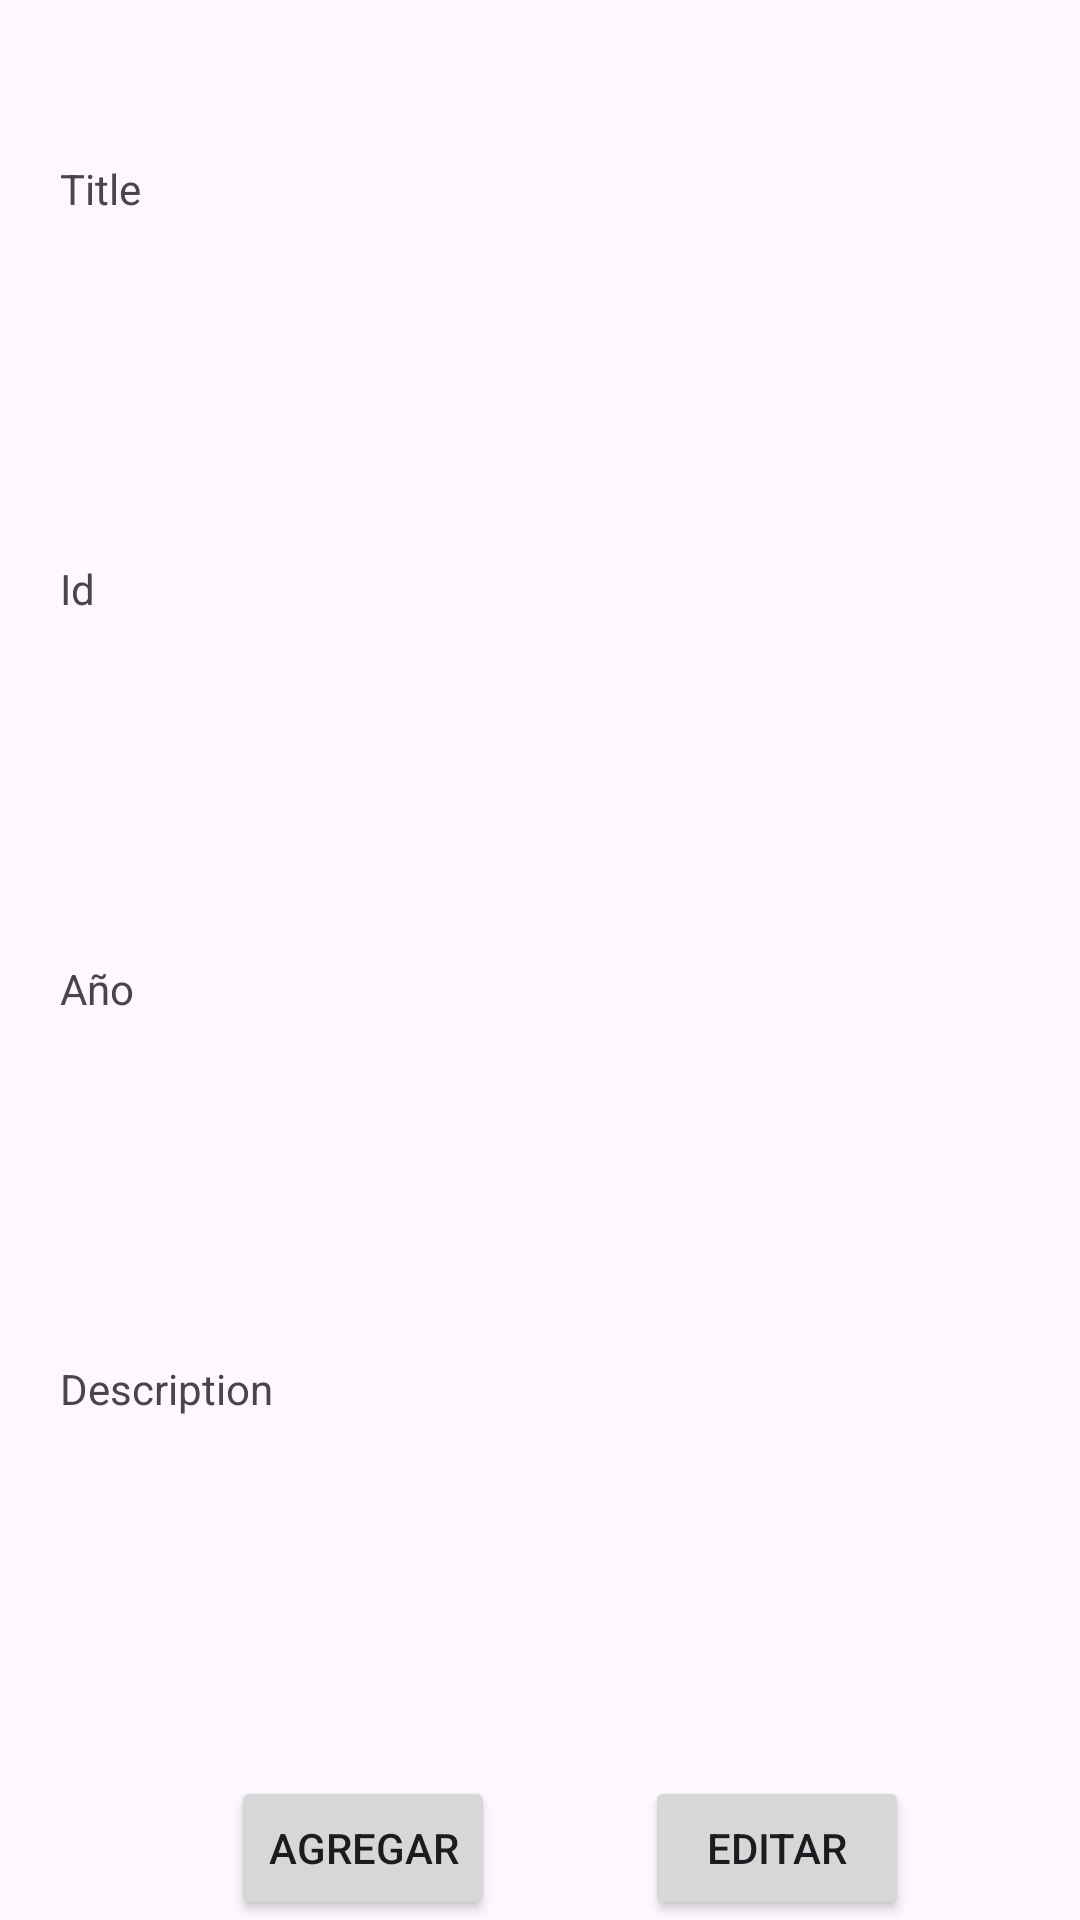

This screen was rendered from an Android layout file. Write that file and the resources it references.
<!-- AndroidManifest.xml: application theme Theme.Magazies -->
<!-- res/layout/fragment_magazies_details_fragments.xml -->
<?xml version="1.0" encoding="utf-8"?>
<androidx.constraintlayout.widget.ConstraintLayout xmlns:android="http://schemas.android.com/apk/res/android"
    xmlns:app="http://schemas.android.com/apk/res-auto"
    xmlns:tools="http://schemas.android.com/tools"
    android:id="@+id/frameLayout"
    android:layout_width="match_parent"
    android:layout_height="match_parent"

    android:paddingStart="20dp"
    tools:context=".fragments.MagaziesDetailsFragments">

    <TextView
        android:id="@+id/txtActualidad"
        android:layout_width="0dp"
        android:layout_height="80dp"
        android:text="Title"
        app:layout_constraintBottom_toTopOf="@+id/txtModa"
        app:layout_constraintEnd_toEndOf="parent"
        app:layout_constraintHorizontal_bias="1.0"
        app:layout_constraintStart_toStartOf="parent"
        app:layout_constraintTop_toTopOf="parent"
        app:layout_constraintVertical_bias="0.049" />

    <TextView
        android:id="@+id/txtModa"
        android:layout_width="0dp"
        android:layout_height="80dp"
        android:text="Id"
        app:layout_constraintBottom_toTopOf="@+id/txtHorroscopo"
        app:layout_constraintEnd_toEndOf="@+id/txtActualidad"
        app:layout_constraintStart_toStartOf="@+id/txtActualidad"
        app:layout_constraintTop_toBottomOf="@+id/txtActualidad" />

    <TextView
        android:id="@+id/txtHorroscopo"
        android:layout_width="0dp"
        android:layout_height="80dp"
        android:text="Año"
        app:layout_constraintBottom_toTopOf="@+id/txtInternacionales"
        app:layout_constraintEnd_toEndOf="@+id/txtModa"
        app:layout_constraintStart_toStartOf="@+id/txtModa"
        app:layout_constraintTop_toBottomOf="@+id/txtModa" />

    <TextView
        android:id="@+id/txtInternacionales"
        android:layout_width="0dp"
        android:layout_height="80dp"
        android:text="Description"
        app:layout_constraintBottom_toTopOf="@+id/imgViewA"
        app:layout_constraintEnd_toEndOf="@+id/txtHorroscopo"
        app:layout_constraintHorizontal_bias="0.0"
        app:layout_constraintStart_toStartOf="@+id/txtHorroscopo"
        app:layout_constraintTop_toBottomOf="@+id/txtHorroscopo" />

    <Button
        android:id="@+id/btnEdit"
        android:layout_width="wrap_content"
        android:layout_height="wrap_content"
        android:layout_marginStart="25dp"
        android:text="Editar"
        app:layout_constraintBottom_toBottomOf="parent"
        app:layout_constraintStart_toEndOf="@+id/imgViewA" />

    <Button
        android:id="@+id/btnAdd"
        android:layout_width="wrap_content"
        android:layout_height="wrap_content"
        android:layout_marginEnd="25dp"
        android:text="Agregar"
        app:layout_constraintBottom_toBottomOf="parent"
        app:layout_constraintEnd_toStartOf="@+id/imgViewA" />

    <ImageView
        android:id="@+id/imgViewA"
        android:layout_width="wrap_content"
        android:layout_height="wrap_content"
        app:layout_constraintBottom_toBottomOf="parent"
        app:layout_constraintEnd_toEndOf="@+id/txtInternacionales"
        app:layout_constraintStart_toStartOf="@+id/txtInternacionales"
        app:layout_constraintTop_toBottomOf="@+id/txtInternacionales"
        tools:src="@tools:sample/avatars" />

</androidx.constraintlayout.widget.ConstraintLayout>
<!-- resources referenced by this layout -->
<resources>
  <style name="Theme.Magazies" parent="Base.Theme.Magazies" />
  <style name="Base.Theme.Magazies" parent="Theme.Material3.DayNight.NoActionBar">
          
          
      </style>
</resources>
